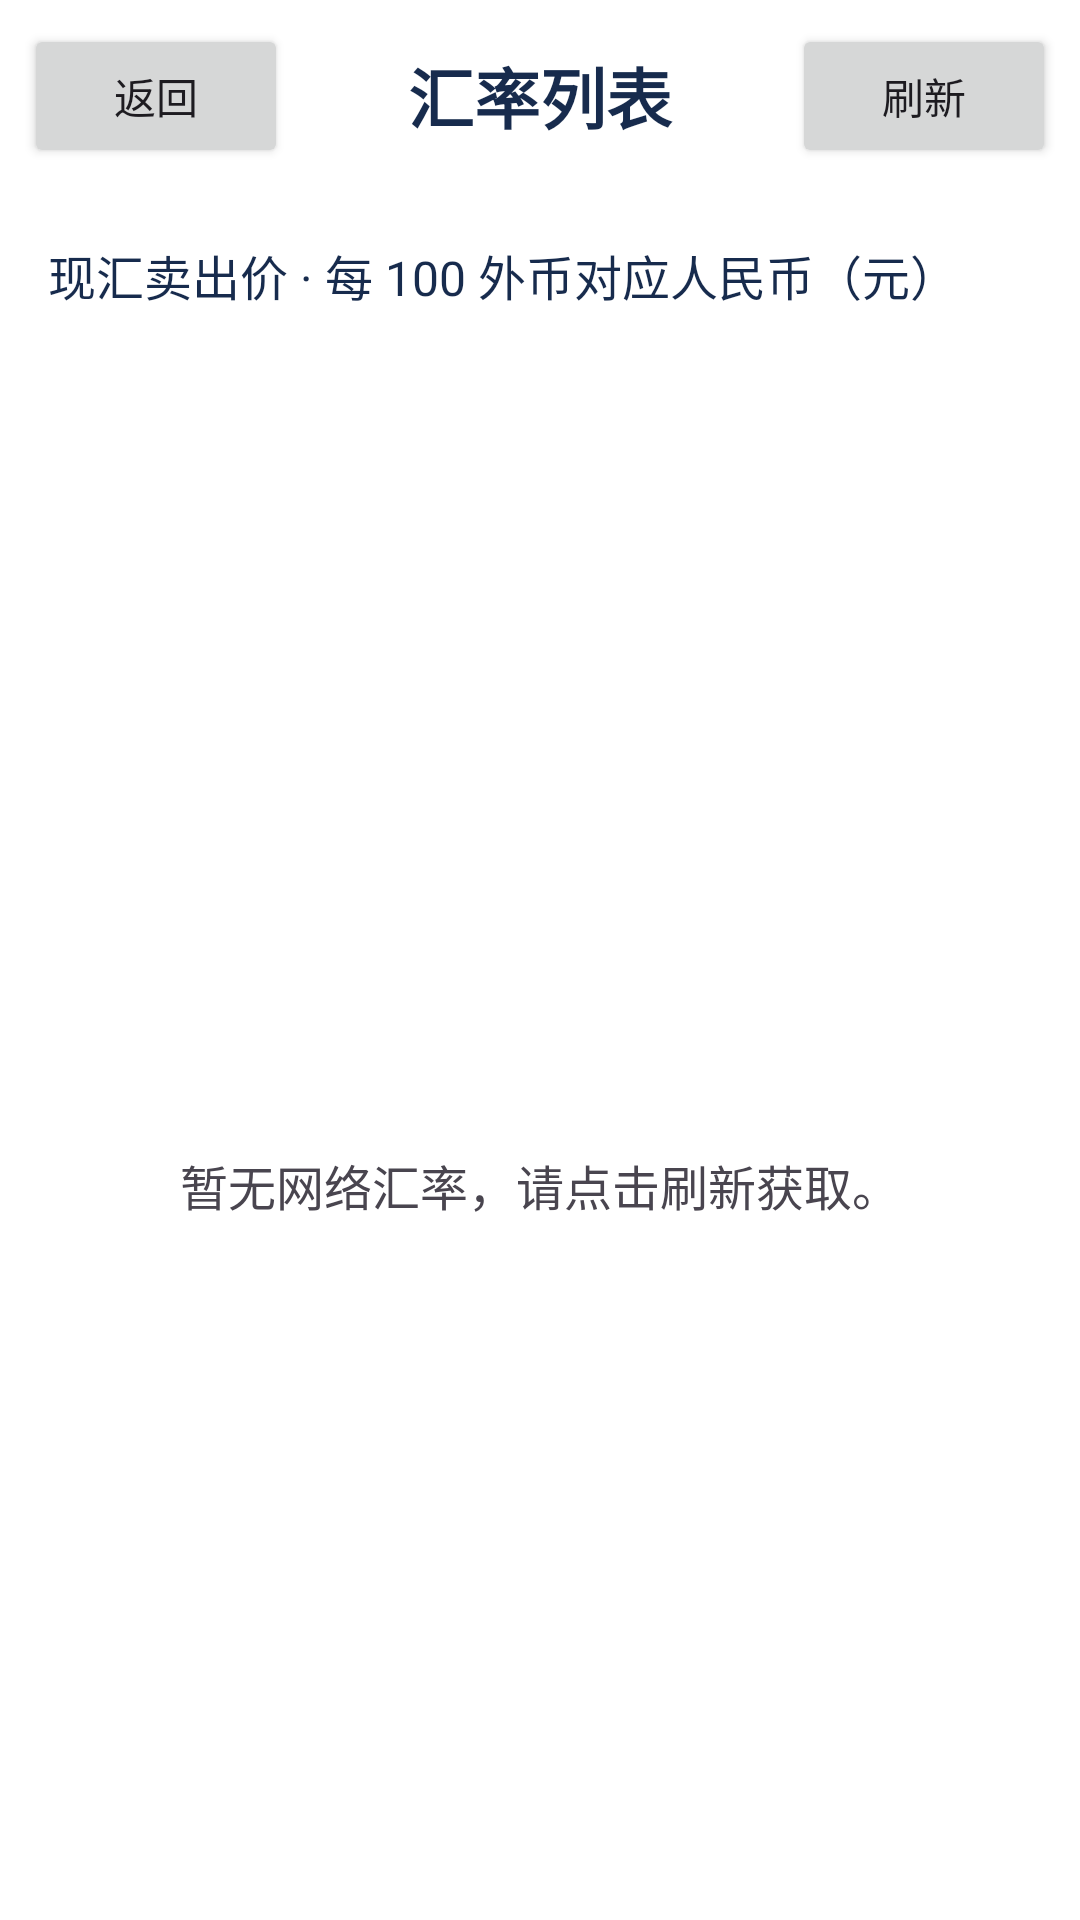

Write the Android layout XML for this screen, with the resource values it uses.
<!-- AndroidManifest.xml: application theme Theme.MyApplication1 -->
<!-- res/layout/activity_rate_list.xml -->
<?xml version="1.0" encoding="utf-8"?>
<LinearLayout xmlns:android="http://schemas.android.com/apk/res/android"
    android:id="@+id/rate_list_root"
    android:layout_width="match_parent" android:layout_height="match_parent"
    android:orientation="vertical" android:background="#FFFFFF">
    <LinearLayout android:layout_width="match_parent" android:layout_height="wrap_content"
        android:orientation="horizontal" android:gravity="center_vertical" android:padding="8dp">
        <Button android:id="@+id/rate_list_back" android:layout_width="wrap_content"
            android:layout_height="wrap_content" android:text="@string/rate_list_back" />
        <TextView android:layout_width="0dp" android:layout_height="wrap_content"
            android:layout_weight="1" android:text="@string/rate_list_title" android:textSize="22sp"
            android:textStyle="bold" android:textColor="#172B4D" android:gravity="center" />
        <Button android:id="@+id/rate_list_refresh" android:layout_width="wrap_content"
            android:layout_height="wrap_content" android:text="@string/rate_list_refresh" />
    </LinearLayout>
    <TextView android:layout_width="match_parent" android:layout_height="wrap_content"
        android:padding="16dp" android:text="@string/rate_list_units" android:textSize="16sp" android:textColor="#172B4D" />
    <TextView android:id="@+id/rate_list_status" android:layout_width="match_parent"
        android:layout_height="wrap_content" android:paddingHorizontal="16dp" android:paddingBottom="12dp"
        android:accessibilityLiveRegion="polite" android:textSize="14sp" android:textColor="#46536B" />
    <FrameLayout android:layout_width="match_parent" android:layout_height="0dp" android:layout_weight="1">
        <ListView android:id="@android:id/list" android:layout_width="match_parent"
            android:layout_height="match_parent" android:divider="#DFE4EB" android:dividerHeight="1dp" />
        <TextView android:id="@android:id/empty" android:layout_width="match_parent"
            android:layout_height="match_parent" android:gravity="center" android:padding="24dp"
            android:text="@string/rate_list_empty" android:textSize="16sp" />
    </FrameLayout>
</LinearLayout>
<!-- resources referenced by this layout -->
<resources>
  <string name="rate_list_back">返回</string>
  <string name="rate_list_empty">暂无网络汇率，请点击刷新获取。</string>
  <string name="rate_list_refresh">刷新</string>
  <string name="rate_list_title">汇率列表</string>
  <string name="rate_list_units">现汇卖出价 · 每 100 外币对应人民币（元）</string>
  <style name="Theme.MyApplication1" parent="Base.Theme.MyApplication1" />
  <style name="Base.Theme.MyApplication1" parent="Theme.Material3.Light.NoActionBar">
          
          
      </style>
</resources>
